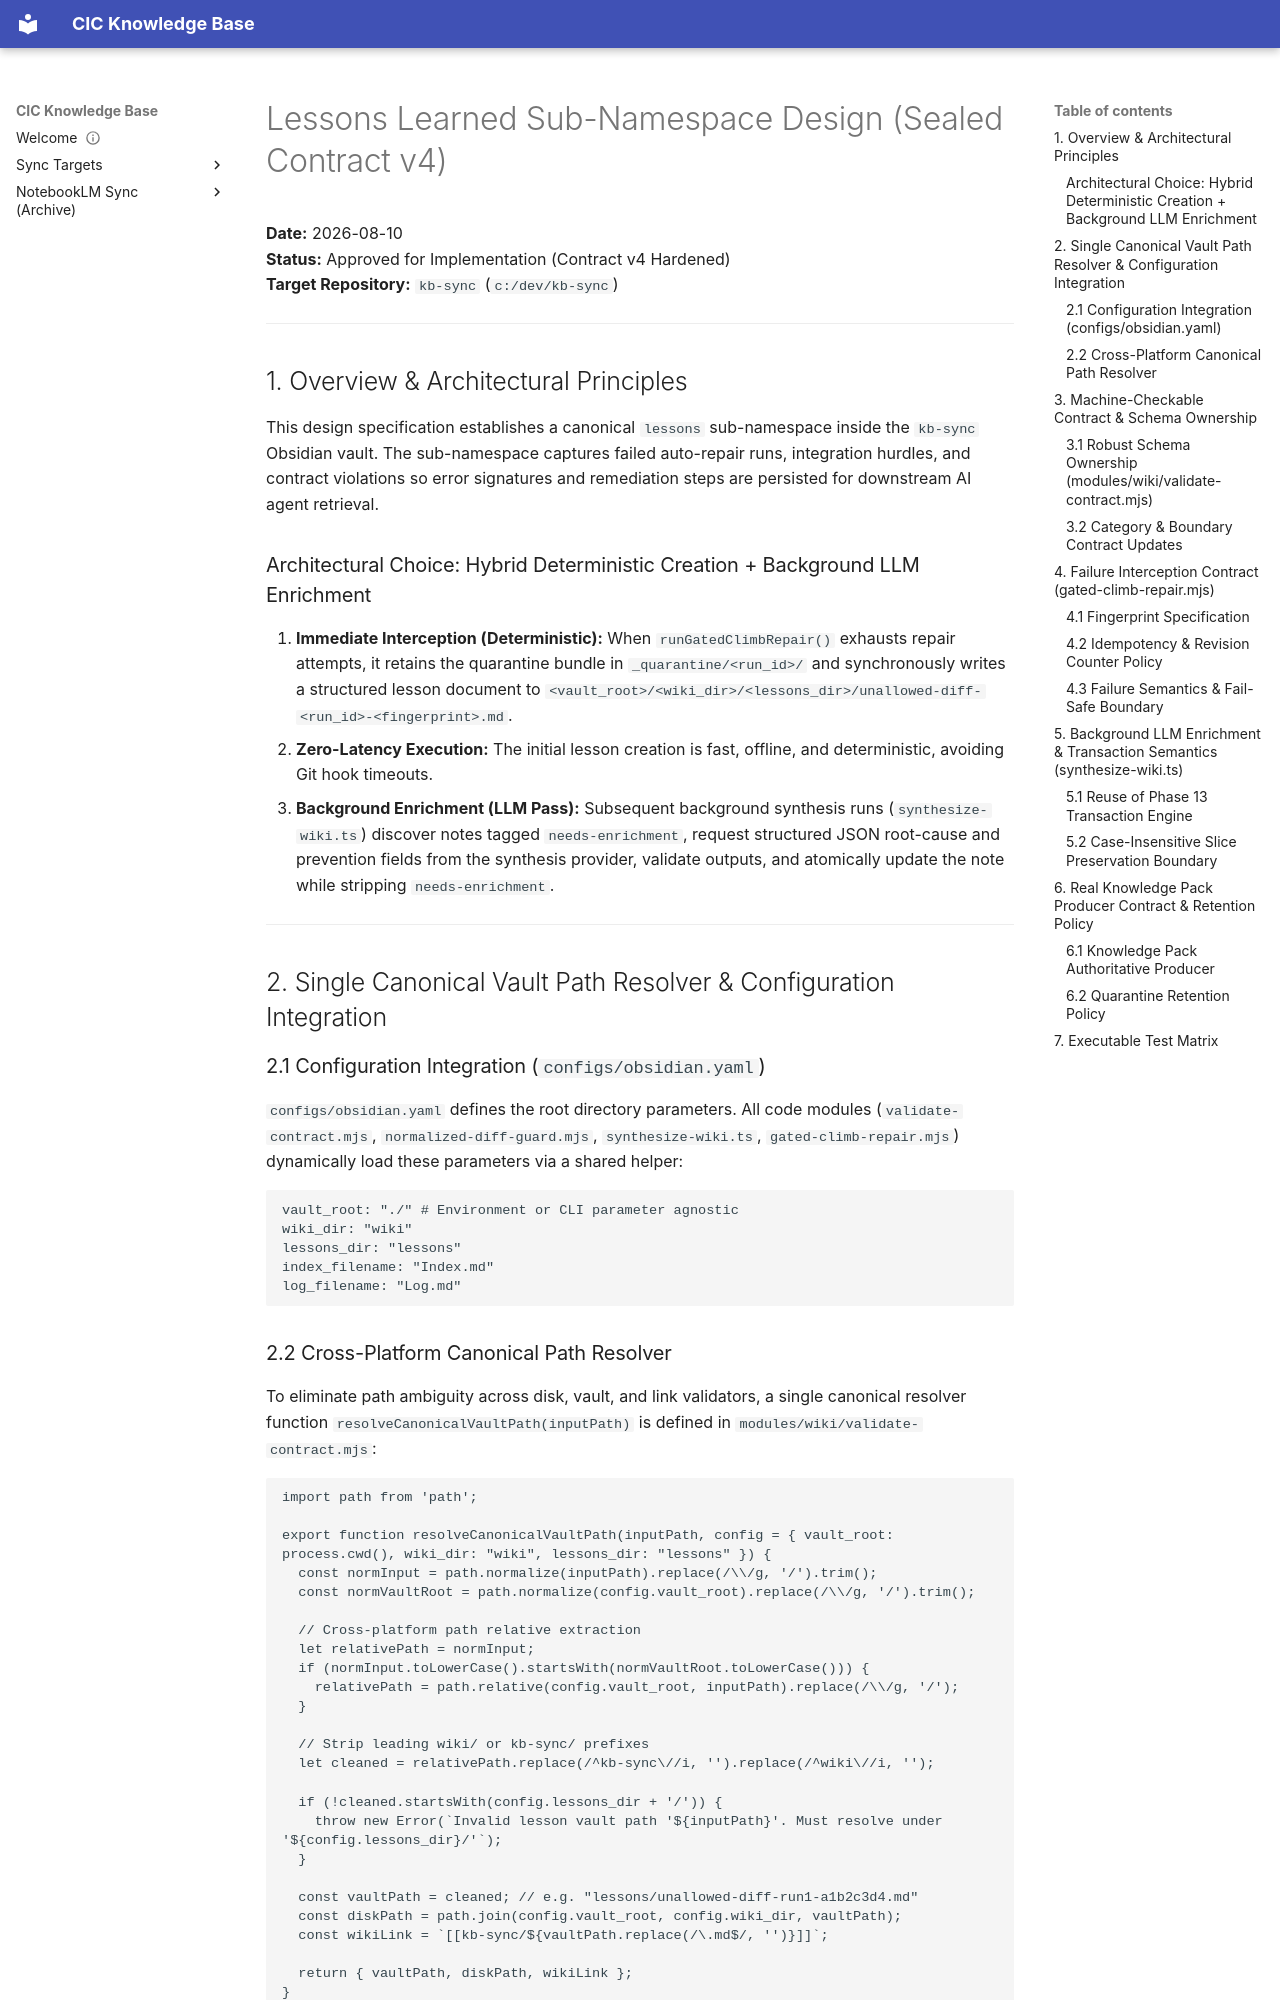

repository: sorensencc-dotcom/kb-sync · page: superpowers/specs/2026-08-10-lessons-learned-sub-namespace-design/index.html · generator: mkdocs

---
title: "2026 08 10 lessons learned sub namespace design"
category: wiki
tags: ["spec"]
status: "active"
---

# Lessons Learned Sub-Namespace Design (Sealed Contract v4)

**Date:** 2026-08-10  
**Status:** Approved for Implementation (Contract v4 Hardened)  
**Target Repository:** `kb-sync` (`c:/dev/kb-sync`)

---

## 1. Overview & Architectural Principles

This design specification establishes a canonical `lessons` sub-namespace inside the `kb-sync` Obsidian vault. The sub-namespace captures failed auto-repair runs, integration hurdles, and contract violations so error signatures and remediation steps are persisted for downstream AI agent retrieval.

### Architectural Choice: Hybrid Deterministic Creation + Background LLM Enrichment
1. **Immediate Interception (Deterministic):** When `runGatedClimbRepair()` exhausts repair attempts, it retains the quarantine bundle in `_quarantine/<run_id>/` and synchronously writes a structured lesson document to `<vault_root>/<wiki_dir>/<lessons_dir>/unallowed-diff-<run_id>-<fingerprint>.md`.
2. **Zero-Latency Execution:** The initial lesson creation is fast, offline, and deterministic, avoiding Git hook timeouts.
3. **Background Enrichment (LLM Pass):** Subsequent background synthesis runs (`synthesize-wiki.ts`) discover notes tagged `needs-enrichment`, request structured JSON root-cause and prevention fields from the synthesis provider, validate outputs, and atomically update the note while stripping `needs-enrichment`.

---

## 2. Single Canonical Vault Path Resolver & Configuration Integration

### 2.1 Configuration Integration (`configs/obsidian.yaml`)
`configs/obsidian.yaml` defines the root directory parameters. All code modules (`validate-contract.mjs`, `normalized-diff-guard.mjs`, `synthesize-wiki.ts`, `gated-climb-repair.mjs`) dynamically load these parameters via a shared helper:

```yaml
vault_root: "./" # Environment or CLI parameter agnostic
wiki_dir: "wiki"
lessons_dir: "lessons"
index_filename: "Index.md"
log_filename: "Log.md"
```
